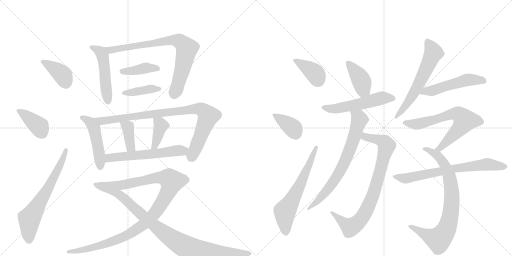
t = 0.00 s
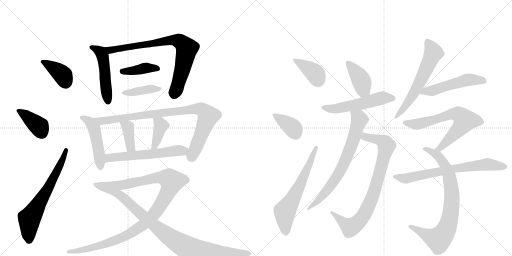
t = 3.81 s
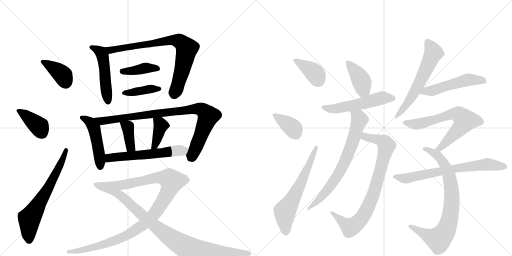
t = 7.61 s
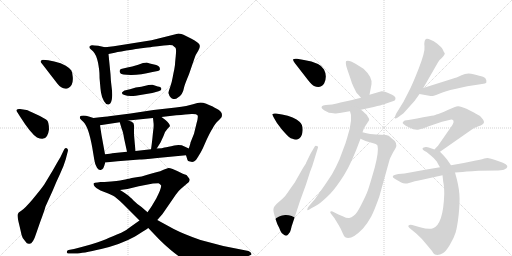
t = 11.42 s
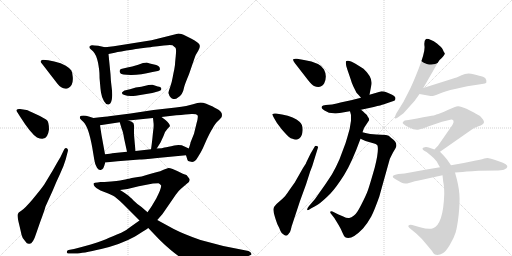
t = 15.23 s
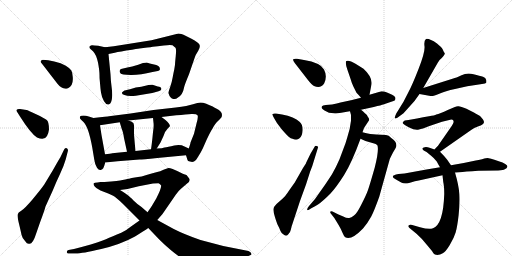
t = 19.04 s

The animated SVG that drew these frames (rendered in a browser with its animation timeline set to each time). Animation: 26 CSS @keyframes rules; one cycle of 19.04 s.

<svg version="1.1" viewBox="0 0 2048 1024" xmlns="http://www.w3.org/2000/svg">
  <g stroke="lightgray" stroke-dasharray="1,1" stroke-width="1" transform="scale(4, 4)">
    <line x1="0" y1="0" x2="256" y2="256"></line>
    <line x1="256" y1="0" x2="0" y2="256"></line>
    <line x1="128" y1="0" x2="128" y2="256"></line>
    <line x1="0" y1="128" x2="256" y2="128"></line>
    <line x1="256" y1="0" x2="512" y2="256"></line>
    <line x1="512" y1="0" x2="256" y2="256"></line>
    <line x1="384" y1="0" x2="384" y2="256"></line>
    <line x1="256" y1="128" x2="512" y2="128"></line>
  </g>
<g transform="scale(1, -1) translate(0, -850)">
   <style type="text/css">
    @keyframes keyframes0 {
      from {
       stroke: black;
       stroke-dashoffset: 380;
       stroke-width: 128;
       }
       55% {
       animation-timing-function: step-end;
       stroke: black;
       stroke-dashoffset: 0;
       stroke-width: 128;
       }
       to {
       stroke: black;
       stroke-width: 1024;
       }
       }
       #make-me-a-hanzi-animation-0 {
         animation: keyframes0 0.559245s both;
         animation-delay: 0.000000s;
         animation-timing-function: linear;
       }
    @keyframes keyframes1 {
      from {
       stroke: black;
       stroke-dashoffset: 391;
       stroke-width: 128;
       }
       56% {
       animation-timing-function: step-end;
       stroke: black;
       stroke-dashoffset: 0;
       stroke-width: 128;
       }
       to {
       stroke: black;
       stroke-width: 1024;
       }
       }
       #make-me-a-hanzi-animation-1 {
         animation: keyframes1 0.568197s both;
         animation-delay: 0.559245s;
         animation-timing-function: linear;
       }
    @keyframes keyframes2 {
      from {
       stroke: black;
       stroke-dashoffset: 652;
       stroke-width: 128;
       }
       68% {
       animation-timing-function: step-end;
       stroke: black;
       stroke-dashoffset: 0;
       stroke-width: 128;
       }
       to {
       stroke: black;
       stroke-width: 1024;
       }
       }
       #make-me-a-hanzi-animation-2 {
         animation: keyframes2 0.780599s both;
         animation-delay: 1.127441s;
         animation-timing-function: linear;
       }
    @keyframes keyframes3 {
      from {
       stroke: black;
       stroke-dashoffset: 500;
       stroke-width: 128;
       }
       62% {
       animation-timing-function: step-end;
       stroke: black;
       stroke-dashoffset: 0;
       stroke-width: 128;
       }
       to {
       stroke: black;
       stroke-width: 1024;
       }
       }
       #make-me-a-hanzi-animation-3 {
         animation: keyframes3 0.656901s both;
         animation-delay: 1.908040s;
         animation-timing-function: linear;
       }
    @keyframes keyframes4 {
      from {
       stroke: black;
       stroke-dashoffset: 781;
       stroke-width: 128;
       }
       72% {
       animation-timing-function: step-end;
       stroke: black;
       stroke-dashoffset: 0;
       stroke-width: 128;
       }
       to {
       stroke: black;
       stroke-width: 1024;
       }
       }
       #make-me-a-hanzi-animation-4 {
         animation: keyframes4 0.885579s both;
         animation-delay: 2.564941s;
         animation-timing-function: linear;
       }
    @keyframes keyframes5 {
      from {
       stroke: black;
       stroke-dashoffset: 400;
       stroke-width: 128;
       }
       57% {
       animation-timing-function: step-end;
       stroke: black;
       stroke-dashoffset: 0;
       stroke-width: 128;
       }
       to {
       stroke: black;
       stroke-width: 1024;
       }
       }
       #make-me-a-hanzi-animation-5 {
         animation: keyframes5 0.575521s both;
         animation-delay: 3.450521s;
         animation-timing-function: linear;
       }
    @keyframes keyframes6 {
      from {
       stroke: black;
       stroke-dashoffset: 399;
       stroke-width: 128;
       }
       56% {
       animation-timing-function: step-end;
       stroke: black;
       stroke-dashoffset: 0;
       stroke-width: 128;
       }
       to {
       stroke: black;
       stroke-width: 1024;
       }
       }
       #make-me-a-hanzi-animation-6 {
         animation: keyframes6 0.574707s both;
         animation-delay: 4.026042s;
         animation-timing-function: linear;
       }
    @keyframes keyframes7 {
      from {
       stroke: black;
       stroke-dashoffset: 477;
       stroke-width: 128;
       }
       61% {
       animation-timing-function: step-end;
       stroke: black;
       stroke-dashoffset: 0;
       stroke-width: 128;
       }
       to {
       stroke: black;
       stroke-width: 1024;
       }
       }
       #make-me-a-hanzi-animation-7 {
         animation: keyframes7 0.638184s both;
         animation-delay: 4.600749s;
         animation-timing-function: linear;
       }
    @keyframes keyframes8 {
      from {
       stroke: black;
       stroke-dashoffset: 891;
       stroke-width: 128;
       }
       74% {
       animation-timing-function: step-end;
       stroke: black;
       stroke-dashoffset: 0;
       stroke-width: 128;
       }
       to {
       stroke: black;
       stroke-width: 1024;
       }
       }
       #make-me-a-hanzi-animation-8 {
         animation: keyframes8 0.975098s both;
         animation-delay: 5.238932s;
         animation-timing-function: linear;
       }
    @keyframes keyframes9 {
      from {
       stroke: black;
       stroke-dashoffset: 380;
       stroke-width: 128;
       }
       55% {
       animation-timing-function: step-end;
       stroke: black;
       stroke-dashoffset: 0;
       stroke-width: 128;
       }
       to {
       stroke: black;
       stroke-width: 1024;
       }
       }
       #make-me-a-hanzi-animation-9 {
         animation: keyframes9 0.559245s both;
         animation-delay: 6.214030s;
         animation-timing-function: linear;
       }
    @keyframes keyframes10 {
      from {
       stroke: black;
       stroke-dashoffset: 392;
       stroke-width: 128;
       }
       56% {
       animation-timing-function: step-end;
       stroke: black;
       stroke-dashoffset: 0;
       stroke-width: 128;
       }
       to {
       stroke: black;
       stroke-width: 1024;
       }
       }
       #make-me-a-hanzi-animation-10 {
         animation: keyframes10 0.569010s both;
         animation-delay: 6.773275s;
         animation-timing-function: linear;
       }
    @keyframes keyframes11 {
      from {
       stroke: black;
       stroke-dashoffset: 585;
       stroke-width: 128;
       }
       66% {
       animation-timing-function: step-end;
       stroke: black;
       stroke-dashoffset: 0;
       stroke-width: 128;
       }
       to {
       stroke: black;
       stroke-width: 1024;
       }
       }
       #make-me-a-hanzi-animation-11 {
         animation: keyframes11 0.726074s both;
         animation-delay: 7.342285s;
         animation-timing-function: linear;
       }
    @keyframes keyframes12 {
      from {
       stroke: black;
       stroke-dashoffset: 1045;
       stroke-width: 128;
       }
       77% {
       animation-timing-function: step-end;
       stroke: black;
       stroke-dashoffset: 0;
       stroke-width: 128;
       }
       to {
       stroke: black;
       stroke-width: 1024;
       }
       }
       #make-me-a-hanzi-animation-12 {
         animation: keyframes12 1.100423s both;
         animation-delay: 8.068359s;
         animation-timing-function: linear;
       }
    @keyframes keyframes13 {
      from {
       stroke: black;
       stroke-dashoffset: 957;
       stroke-width: 128;
       }
       76% {
       animation-timing-function: step-end;
       stroke: black;
       stroke-dashoffset: 0;
       stroke-width: 128;
       }
       to {
       stroke: black;
       stroke-width: 1024;
       }
       }
       #make-me-a-hanzi-animation-13 {
         animation: keyframes13 1.028809s both;
         animation-delay: 9.168783s;
         animation-timing-function: linear;
       }
    @keyframes keyframes14 {
      from {
       stroke: black;
       stroke-dashoffset: 382;
       stroke-width: 128;
       }
       55% {
       animation-timing-function: step-end;
       stroke: black;
       stroke-dashoffset: 0;
       stroke-width: 128;
       }
       to {
       stroke: black;
       stroke-width: 1024;
       }
       }
       #make-me-a-hanzi-animation-14 {
         animation: keyframes14 0.560872s both;
         animation-delay: 10.197591s;
         animation-timing-function: linear;
       }
    @keyframes keyframes15 {
      from {
       stroke: black;
       stroke-dashoffset: 372;
       stroke-width: 128;
       }
       55% {
       animation-timing-function: step-end;
       stroke: black;
       stroke-dashoffset: 0;
       stroke-width: 128;
       }
       to {
       stroke: black;
       stroke-width: 1024;
       }
       }
       #make-me-a-hanzi-animation-15 {
         animation: keyframes15 0.552734s both;
         animation-delay: 10.758464s;
         animation-timing-function: linear;
       }
    @keyframes keyframes16 {
      from {
       stroke: black;
       stroke-dashoffset: 628;
       stroke-width: 128;
       }
       67% {
       animation-timing-function: step-end;
       stroke: black;
       stroke-dashoffset: 0;
       stroke-width: 128;
       }
       to {
       stroke: black;
       stroke-width: 1024;
       }
       }
       #make-me-a-hanzi-animation-16 {
         animation: keyframes16 0.761068s both;
         animation-delay: 11.311198s;
         animation-timing-function: linear;
       }
    @keyframes keyframes17 {
      from {
       stroke: black;
       stroke-dashoffset: 406;
       stroke-width: 128;
       }
       57% {
       animation-timing-function: step-end;
       stroke: black;
       stroke-dashoffset: 0;
       stroke-width: 128;
       }
       to {
       stroke: black;
       stroke-width: 1024;
       }
       }
       #make-me-a-hanzi-animation-17 {
         animation: keyframes17 0.580404s both;
         animation-delay: 12.072266s;
         animation-timing-function: linear;
       }
    @keyframes keyframes18 {
      from {
       stroke: black;
       stroke-dashoffset: 543;
       stroke-width: 128;
       }
       64% {
       animation-timing-function: step-end;
       stroke: black;
       stroke-dashoffset: 0;
       stroke-width: 128;
       }
       to {
       stroke: black;
       stroke-width: 1024;
       }
       }
       #make-me-a-hanzi-animation-18 {
         animation: keyframes18 0.691895s both;
         animation-delay: 12.652669s;
         animation-timing-function: linear;
       }
    @keyframes keyframes19 {
      from {
       stroke: black;
       stroke-dashoffset: 824;
       stroke-width: 128;
       }
       73% {
       animation-timing-function: step-end;
       stroke: black;
       stroke-dashoffset: 0;
       stroke-width: 128;
       }
       to {
       stroke: black;
       stroke-width: 1024;
       }
       }
       #make-me-a-hanzi-animation-19 {
         animation: keyframes19 0.920573s both;
         animation-delay: 13.344564s;
         animation-timing-function: linear;
       }
    @keyframes keyframes20 {
      from {
       stroke: black;
       stroke-dashoffset: 718;
       stroke-width: 128;
       }
       70% {
       animation-timing-function: step-end;
       stroke: black;
       stroke-dashoffset: 0;
       stroke-width: 128;
       }
       to {
       stroke: black;
       stroke-width: 1024;
       }
       }
       #make-me-a-hanzi-animation-20 {
         animation: keyframes20 0.834310s both;
         animation-delay: 14.265137s;
         animation-timing-function: linear;
       }
    @keyframes keyframes21 {
      from {
       stroke: black;
       stroke-dashoffset: 607;
       stroke-width: 128;
       }
       66% {
       animation-timing-function: step-end;
       stroke: black;
       stroke-dashoffset: 0;
       stroke-width: 128;
       }
       to {
       stroke: black;
       stroke-width: 1024;
       }
       }
       #make-me-a-hanzi-animation-21 {
         animation: keyframes21 0.743978s both;
         animation-delay: 15.099447s;
         animation-timing-function: linear;
       }
    @keyframes keyframes22 {
      from {
       stroke: black;
       stroke-dashoffset: 516;
       stroke-width: 128;
       }
       63% {
       animation-timing-function: step-end;
       stroke: black;
       stroke-dashoffset: 0;
       stroke-width: 128;
       }
       to {
       stroke: black;
       stroke-width: 1024;
       }
       }
       #make-me-a-hanzi-animation-22 {
         animation: keyframes22 0.669922s both;
         animation-delay: 15.843424s;
         animation-timing-function: linear;
       }
    @keyframes keyframes23 {
      from {
       stroke: black;
       stroke-dashoffset: 680;
       stroke-width: 128;
       }
       69% {
       animation-timing-function: step-end;
       stroke: black;
       stroke-dashoffset: 0;
       stroke-width: 128;
       }
       to {
       stroke: black;
       stroke-width: 1024;
       }
       }
       #make-me-a-hanzi-animation-23 {
         animation: keyframes23 0.803385s both;
         animation-delay: 16.513346s;
         animation-timing-function: linear;
       }
    @keyframes keyframes24 {
      from {
       stroke: black;
       stroke-dashoffset: 802;
       stroke-width: 128;
       }
       72% {
       animation-timing-function: step-end;
       stroke: black;
       stroke-dashoffset: 0;
       stroke-width: 128;
       }
       to {
       stroke: black;
       stroke-width: 1024;
       }
       }
       #make-me-a-hanzi-animation-24 {
         animation: keyframes24 0.902669s both;
         animation-delay: 17.316732s;
         animation-timing-function: linear;
       }
    @keyframes keyframes25 {
      from {
       stroke: black;
       stroke-dashoffset: 696;
       stroke-width: 128;
       }
       69% {
       animation-timing-function: step-end;
       stroke: black;
       stroke-dashoffset: 0;
       stroke-width: 128;
       }
       to {
       stroke: black;
       stroke-width: 1024;
       }
       }
       #make-me-a-hanzi-animation-25 {
         animation: keyframes25 0.816406s both;
         animation-delay: 18.219401s;
         animation-timing-function: linear;
       }
</style>
<path d="M 229 516 Q 250 489 272 497.5 Q 294 506 291 542 Q 290 559 285.5 568 Q 281 577 263 587.5 Q 245 598 217 604 L 193 609 Q 173 611 169 610.5 Q 165 610 164 606 Q 160 604 168 595 L 229 516 Z" fill="lightgray"></path> 
<path d="M 80 384 Q 123 316 148 300 Q 178 287 188 306 Q 194 317 196 332 Q 196 363 187 370.5 Q 178 378 144.5 393.5 Q 111 409 106 410 L 80 414 Q 70 415 67 411 Q 64 407 68 403 L 80 384 Z" fill="lightgray"></path> 
<path d="M 241 220 Q 239 218 212 170 L 177 112 Q 165 94 131.5 54.5 Q 98 15 85 7.5 Q 72 0 71 -7 Q 68 -12 75.5 -43 Q 83 -74 86 -88.5 Q 89 -103 101 -115 Q 108 -127 118 -125 Q 132 -125 144 -86 L 160 -40 Q 179 11 182 24 L 211 88 Q 226 125 240.5 155 Q 255 185 263 213 L 271 244 Q 274 254 267 257 Q 260 260 256 251 L 241 220 Z" fill="lightgray"></path> 
<path d="M 420 661 L 393 667 Q 368 670 367 669 Q 349 665 364 652 L 372 645 Q 385 632 392 600 Q 398 567 398 550 Q 398 533 399 529 L 402 495 L 404 480 Q 407 460 416 445 Q 425 430 434 432 Q 443 433 447 451 Q 451 469 447 497 Q 443 524 442 553 L 434 634 C 432 658 432 658 420 661 Z" fill="lightgray"></path> 
<path d="M 455 665 L 420 661 C 390 658 405 628 434 634 L 459 639 Q 478 644 528 651 L 543 654 Q 553 656 558 656 L 589 660 Q 603 661 611 663 Q 629 664 655 668 Q 681 672 690 669 Q 698 663 702 659 Q 706 654 703 626 Q 700 597 700 591 Q 699 585 697 572 Q 694 559 691 542 Q 688 524 681 503 Q 673 481 674 477 Q 680 456 694 454 Q 703 452 712 460 Q 731 471 736 499 Q 738 510 756 553 L 778 617 Q 782 631 793 647 Q 803 663 797 673 Q 790 682 766 695 L 734 711 Q 727 714 714 716 L 606 689 L 455 665 Z" fill="lightgray"></path> 
<path d="M 631 566 Q 638 567 640 573 L 638 581 Q 635 586 625 590 L 599 596 L 587 600 Q 582 600 572 598 L 550 590 Q 541 587 484 574 Q 481 573 479 568 Q 477 563 481.5 557 Q 486 551 523.5 550.5 Q 561 550 610 562 L 631 566 Z" fill="lightgray"></path> 
<path d="M 609 478 Q 642 486 644 490 Q 650 502 631 504 L 610 511 Q 608 512 594 510 L 565 503 L 543 500 L 520 493 Q 499 489 495 486 Q 491 483 488 480 Q 486 474 498 470 Q 511 464 543 467 L 609 478 Z" fill="lightgray"></path> 
<path d="M 374 378 L 355 384 Q 344 388 334 388 Q 323 388 320 384 Q 319 380 320 376 Q 324 372 334 362 Q 354 343 369 260 L 377 212 Q 380 190 388 179 Q 395 168 403 170 Q 410 172 413 177 Q 416 182 421 200 L 420 233 L 406 310 L 400 349 C 397 371 397 371 374 378 Z" fill="lightgray"></path> 
<path d="M 744 229 L 750 210 Q 750 206 760 204 Q 769 201 776 204 Q 786 210 793 224 Q 804 241 811 256 L 826 290 Q 841 322 849 334 Q 862 359 872 366 Q 886 380 886 381 Q 893 399 874 411 Q 854 422 846 426 Q 837 429 825 435 Q 812 440 802 440 Q 792 440 772 433 Q 752 426 703 420 L 614 410 L 522 396 L 436 385 Q 433 384 374 378 C 344 375 370 344 400 349 L 479 361 L 514 368 L 612 378 L 646 382 L 705 389 Q 746 392 766 394 Q 786 395 790 389 Q 794 383 786 356 L 776 315 L 762 280 Q 762 277 755 256 C 746 227 743 233 744 229 Z" fill="lightgray"></path> 
<path d="M 479 361 L 487 334 Q 492 325 496 298 L 508 243 C 514 214 545 216 542 246 L 539 277 L 536 312 L 536 340 Q 537 348 534 357 Q 530 363 514 368 C 486 378 473 382 479 361 Z" fill="lightgray"></path> 
<path d="M 612 378 L 614 359 Q 616 347 612 321 Q 607 269 604 253 C 599 223 611 231 627 256 L 642 280 L 654 306 Q 661 327 671 336 Q 680 345 680 346 Q 680 358 646 382 C 622 399 609 408 612 378 Z" fill="lightgray"></path> 
<path d="M 421 200 L 470 205 L 558 212 Q 568 212 629 218 L 744 229 C 774 232 782 243 755 256 L 738 264 Q 722 273 697 268 Q 671 262 658 260 Q 652 257 627 256 L 604 253 L 542 246 L 508 243 L 449 237 Q 443 235 420 233 C 390 230 391 197 421 200 Z" fill="lightgray"></path> 
<path d="M 558 -32 L 524 -56 Q 504 -73 485 -81 Q 466 -89 454 -94 Q 442 -99 408 -113 Q 374 -126 296 -146 L 274 -150 Q 267 -151 267 -159 Q 269 -166 277 -164 L 304 -164 Q 327 -164 405 -146 Q 482 -128 540 -96 Q 580 -71 593 -62 L 629 -30 L 650 -6 L 703 71 Q 715 88 724 95 L 746 114 Q 765 127 756 137 L 746 150 Q 735 152 709 166 Q 682 179 674 178 Q 666 176 654 171 Q 642 165 625 161 Q 608 156 586 150 Q 564 143 552 142 Q 539 140 527 138 Q 514 135 509 134 Q 503 133 490 130 Q 477 127 418 122 C 388 119 450 86 480 90 L 510 94 L 555 105 L 612 116 L 634 117 Q 639 116 644 109 Q 648 101 625 56 L 606 24 Q 605 23 604 21 L 590 1 L 558 -32 Z" fill="lightgray"></path> 
<path d="M 390 120 Q 378 120 375 117 Q 372 114 378 105 Q 384 96 402 88 L 433 76 Q 441 73 452.5 67 Q 464 61 490 36 L 558 -32 L 593 -62 L 638 -109 Q 659 -130 683 -150 Q 748 -204 782 -210 Q 797 -211 870 -201 L 944 -188 L 979 -179 Q 1008 -170 1006 -166 Q 1004 -157 994 -154 L 893 -134 L 802 -110 Q 736 -87 695 -66 L 629 -30 L 590 1 L 566 22 Q 550 33 534 48.5 Q 518 64 511.5 69 Q 505 74 480 90 L 418 122 L 402 122 L 390 120 Z" fill="lightgray"></path> 
<path d="M 1231 531 Q 1248 509 1256 506 Q 1283 494 1297 517 Q 1310 546 1296 572.5 Q 1282 599 1216 610 L 1188 615 Q 1176 616 1173 613 Q 1170 610 1179 598 L 1231 531 Z" fill="lightgray"></path> 
<path d="M 1104 396 Q 1093 397 1090.5 394.5 Q 1088 392 1090 390 L 1096 378 Q 1106 357 1127.5 332.5 Q 1149 308 1156 302 Q 1163 296 1170 295 Q 1188 287 1198 297 Q 1209 305 1210.5 328 Q 1212 351 1198 363 Q 1178 383 1128 392 L 1104 396 Z" fill="lightgray"></path> 
<path d="M 1242 235 L 1224 198 Q 1224 196 1221 192 L 1212 178 L 1179 120 L 1157 89 Q 1140 63 1131 56 L 1106 34 Q 1095 23 1094 15 Q 1092 7 1100 -19 Q 1108 -45 1112.5 -52.5 Q 1117 -60 1121.5 -73 Q 1126 -86 1137 -90 Q 1147 -97 1154 -86 Q 1160 -82 1163.5 -67.5 Q 1167 -53 1169 -48 L 1200 46 L 1224 112 L 1240 162 Q 1250 186 1259 218 L 1272 260 Q 1274 265 1267 266.5 Q 1260 268 1259 264 L 1242 235 Z" fill="lightgray"></path> 
<path d="M 1478 471 L 1486 513 Q 1490 542 1454 575 L 1422 595 Q 1393 613 1384 605 Q 1381 595 1390 570 L 1402 535 Q 1407 517 1414 503 L 1426 479 Q 1434 471 1444 459 C 1463 436 1472 442 1478 471 Z" fill="lightgray"></path> 
<path d="M 1347 436 L 1328 432 L 1303 430 Q 1290 428 1288 425 L 1286 421 L 1288 416 Q 1292 412 1298 408 L 1316 399 Q 1337 396 1344 396 Q 1391 403 1400 405 L 1444 411 L 1495 422 Q 1527 430 1533 432 L 1562 442 Q 1577 446 1580 449 Q 1582 455 1582 458 Q 1582 461 1576.5 466 Q 1571 471 1555 477.5 Q 1539 484 1537.5 484.5 Q 1536 485 1526 485 L 1478 471 L 1444 459 L 1404 449 L 1362 440 L 1347 436 Z" fill="lightgray"></path> 
<path d="M 1442 295 L 1462 286 L 1500 275 Q 1504 274 1510 268 Q 1516 246 1499 180 Q 1479 110 1472 90 Q 1465 70 1446 33 Q 1427 -5 1416 -12 Q 1405 -20 1397 -22 Q 1388 -24 1373 -16 L 1354 -8 L 1330 4 Q 1325 7 1322 4 Q 1319 1 1324 -5 L 1338 -23 L 1355 -51 Q 1364 -66 1370 -81 Q 1376 -96 1381 -99 Q 1405 -113 1452 -64 Q 1472 -40 1485 -16 Q 1497 7 1517 63 L 1558 210 Q 1559 215 1572 240 L 1582 257 Q 1594 278 1565 298 Q 1555 310 1544 310 L 1505 312 Q 1484 312 1450 321 C 1421 328 1415 307 1442 295 Z" fill="lightgray"></path> 
<path d="M 1400 405 L 1404 390 L 1404 367 Q 1400 331 1389 300 L 1382 277 L 1358 213 Q 1346 185 1328 153 Q 1298 107 1291 98 L 1260 54 L 1236 26 Q 1227 16 1229 10 Q 1231 8 1239 13 Q 1246 17 1272 32 Q 1290 44 1321 75 Q 1347 103 1377 151 Q 1407 199 1442 295 L 1450 321 L 1456 338 L 1477 370 L 1475 378 Q 1472 381 1468 389 Q 1463 395 1444 411 C 1421 431 1392 434 1400 405 Z" fill="lightgray"></path> 
<path d="M 1693 498 L 1751 599 Q 1757 611 1767 618 Q 1782 634 1778.5 638.5 Q 1775 643 1771.5 651.5 Q 1768 660 1748 676 Q 1715 698 1704 694 Q 1695 687 1698 665 Q 1701 643 1674.5 575 Q 1648 507 1633 480 L 1614 443 L 1585 396 Q 1578 381 1579.5 377.5 Q 1581 374 1591 380 L 1614 397 L 1658 446 L 1678 474 L 1693 498 Z" fill="lightgray"></path> 
<path d="M 1678 474 L 1722 466 Q 1732 464 1757 475 Q 1781 486 1820 494 L 1869 505 Q 1879 507 1902 510 L 1928 514 Q 1943 516 1945 519 Q 1946 522 1945 530 Q 1943 539 1932 543 Q 1920 546 1894 553 Q 1868 560 1846 549 Q 1823 538 1813 536 L 1693 498 C 1664 489 1648 479 1678 474 Z" fill="lightgray"></path> 
<path d="M 1760 243 L 1886 331 Q 1894 338 1914 345 Q 1934 351 1936 361 Q 1936 370 1920 386 L 1902 396 Q 1891 403 1866 415 Q 1841 426 1832 425 Q 1822 424 1791 410 Q 1759 395 1745 392 Q 1739 388 1716 385 Q 1693 381 1668 376 L 1634 370 L 1619 368 Q 1613 365 1611 360 Q 1607 355 1635 341 Q 1662 327 1676 332 Q 1690 336 1692 336 L 1715 345 L 1768 363 L 1797 370 Q 1804 373 1810 371 Q 1822 366 1802 339 L 1752 267 Q 1742 257 1738 252 C 1718 230 1735 226 1760 243 Z" fill="lightgray"></path> 
<path d="M 1804 189 L 1788 212 Q 1779 224 1760 243 L 1738 252 L 1718 259 Q 1708 263 1699 261.5 Q 1690 260 1690 256 Q 1689 251 1698.5 246 Q 1708 241 1710 239 Q 1712 237 1724.5 227.5 Q 1737 218 1747 204 Q 1753 192 1760 181 L 1770 149 L 1773 122 Q 1777 105 1777 74 Q 1773 -48 1732 -63 Q 1716 -69 1680 -59 L 1649 -50 Q 1639 -47 1634 -52 Q 1631 -56 1638 -62 L 1666 -85 Q 1690 -106 1708 -130 L 1728 -154 Q 1729 -156 1733.5 -163 Q 1738 -170 1749 -170 Q 1760 -170 1771 -163 Q 1782 -158 1799 -130 Q 1816 -102 1822.5 -80 Q 1829 -58 1834.5 -9.5 Q 1840 39 1837.5 74 Q 1835 109 1820 160 L 1804 189 Z" fill="lightgray"></path> 
<path d="M 1937 216 Q 1928 213 1903 208 L 1855 198 L 1804 189 L 1760 181 L 1706 172 L 1618 156 L 1594 154 Q 1554 147 1584 132 L 1605 120 Q 1618 113 1636 118.5 Q 1654 124 1693 132 L 1770 149 L 1820 160 L 1850 162 Q 1865 164 1889 165 Q 1899 167 1914 167 L 1993 168 Q 2014 169 2019 173 Q 2028 176 2029 182 Q 2034 193 1995 205.5 Q 1956 218 1950 218 L 1937 216 Z" fill="lightgray"></path> 
      <clipPath id="make-me-a-hanzi-clip-0">
      <path d="M 229 516 Q 250 489 272 497.5 Q 294 506 291 542 Q 290 559 285.5 568 Q 281 577 263 587.5 Q 245 598 217 604 L 193 609 Q 173 611 169 610.5 Q 165 610 164 606 Q 160 604 168 595 L 229 516 Z" fill="lightgray"></path>
      </clipPath>
      <path clip-path="url(#make-me-a-hanzi-clip-0)" d="M 172 603 L 249 552 L 262 523 " fill="none" id="make-me-a-hanzi-animation-0" stroke-dasharray="252 504" stroke-linecap="round"></path>

      <clipPath id="make-me-a-hanzi-clip-1">
      <path d="M 80 384 Q 123 316 148 300 Q 178 287 188 306 Q 194 317 196 332 Q 196 363 187 370.5 Q 178 378 144.5 393.5 Q 111 409 106 410 L 80 414 Q 70 415 67 411 Q 64 407 68 403 L 80 384 Z" fill="lightgray"></path>
      </clipPath>
      <path clip-path="url(#make-me-a-hanzi-clip-1)" d="M 75 408 L 156 344 L 170 315 " fill="none" id="make-me-a-hanzi-animation-1" stroke-dasharray="263 526" stroke-linecap="round"></path>

      <clipPath id="make-me-a-hanzi-clip-2">
      <path d="M 241 220 Q 239 218 212 170 L 177 112 Q 165 94 131.5 54.5 Q 98 15 85 7.5 Q 72 0 71 -7 Q 68 -12 75.5 -43 Q 83 -74 86 -88.5 Q 89 -103 101 -115 Q 108 -127 118 -125 Q 132 -125 144 -86 L 160 -40 Q 179 11 182 24 L 211 88 Q 226 125 240.5 155 Q 255 185 263 213 L 271 244 Q 274 254 267 257 Q 260 260 256 251 L 241 220 Z" fill="lightgray"></path>
      </clipPath>
      <path clip-path="url(#make-me-a-hanzi-clip-2)" d="M 116 -109 L 117 -25 L 196 103 L 244 196 L 264 249 " fill="none" id="make-me-a-hanzi-animation-2" stroke-dasharray="524 1048" stroke-linecap="round"></path>

      <clipPath id="make-me-a-hanzi-clip-3">
      <path d="M 420 661 L 393 667 Q 368 670 367 669 Q 349 665 364 652 L 372 645 Q 385 632 392 600 Q 398 567 398 550 Q 398 533 399 529 L 402 495 L 404 480 Q 407 460 416 445 Q 425 430 434 432 Q 443 433 447 451 Q 451 469 447 497 Q 443 524 442 553 L 434 634 C 432 658 432 658 420 661 Z" fill="lightgray"></path>
      </clipPath>
      <path clip-path="url(#make-me-a-hanzi-clip-3)" d="M 366 660 L 396 647 L 411 625 L 432 442 " fill="none" id="make-me-a-hanzi-animation-3" stroke-dasharray="372 744" stroke-linecap="round"></path>

      <clipPath id="make-me-a-hanzi-clip-4">
      <path d="M 455 665 L 420 661 C 390 658 405 628 434 634 L 459 639 Q 478 644 528 651 L 543 654 Q 553 656 558 656 L 589 660 Q 603 661 611 663 Q 629 664 655 668 Q 681 672 690 669 Q 698 663 702 659 Q 706 654 703 626 Q 700 597 700 591 Q 699 585 697 572 Q 694 559 691 542 Q 688 524 681 503 Q 673 481 674 477 Q 680 456 694 454 Q 703 452 712 460 Q 731 471 736 499 Q 738 510 756 553 L 778 617 Q 782 631 793 647 Q 803 663 797 673 Q 790 682 766 695 L 734 711 Q 727 714 714 716 L 606 689 L 455 665 Z" fill="lightgray"></path>
      </clipPath>
      <path clip-path="url(#make-me-a-hanzi-clip-4)" d="M 427 656 L 451 651 L 680 689 L 696 690 L 725 680 L 747 656 L 725 554 L 697 474 " fill="none" id="make-me-a-hanzi-animation-4" stroke-dasharray="653 1306" stroke-linecap="round"></path>

      <clipPath id="make-me-a-hanzi-clip-5">
      <path d="M 631 566 Q 638 567 640 573 L 638 581 Q 635 586 625 590 L 599 596 L 587 600 Q 582 600 572 598 L 550 590 Q 541 587 484 574 Q 481 573 479 568 Q 477 563 481.5 557 Q 486 551 523.5 550.5 Q 561 550 610 562 L 631 566 Z" fill="lightgray"></path>
      </clipPath>
      <path clip-path="url(#make-me-a-hanzi-clip-5)" d="M 489 565 L 513 564 L 587 579 L 631 575 " fill="none" id="make-me-a-hanzi-animation-5" stroke-dasharray="272 544" stroke-linecap="round"></path>

      <clipPath id="make-me-a-hanzi-clip-6">
      <path d="M 609 478 Q 642 486 644 490 Q 650 502 631 504 L 610 511 Q 608 512 594 510 L 565 503 L 543 500 L 520 493 Q 499 489 495 486 Q 491 483 488 480 Q 486 474 498 470 Q 511 464 543 467 L 609 478 Z" fill="lightgray"></path>
      </clipPath>
      <path clip-path="url(#make-me-a-hanzi-clip-6)" d="M 496 478 L 638 495 " fill="none" id="make-me-a-hanzi-animation-6" stroke-dasharray="271 542" stroke-linecap="round"></path>

      <clipPath id="make-me-a-hanzi-clip-7">
      <path d="M 374 378 L 355 384 Q 344 388 334 388 Q 323 388 320 384 Q 319 380 320 376 Q 324 372 334 362 Q 354 343 369 260 L 377 212 Q 380 190 388 179 Q 395 168 403 170 Q 410 172 413 177 Q 416 182 421 200 L 420 233 L 406 310 L 400 349 C 397 371 397 371 374 378 Z" fill="lightgray"></path>
      </clipPath>
      <path clip-path="url(#make-me-a-hanzi-clip-7)" d="M 329 380 L 363 359 L 376 335 L 394 252 L 401 184 " fill="none" id="make-me-a-hanzi-animation-7" stroke-dasharray="349 698" stroke-linecap="round"></path>

      <clipPath id="make-me-a-hanzi-clip-8">
      <path d="M 744 229 L 750 210 Q 750 206 760 204 Q 769 201 776 204 Q 786 210 793 224 Q 804 241 811 256 L 826 290 Q 841 322 849 334 Q 862 359 872 366 Q 886 380 886 381 Q 893 399 874 411 Q 854 422 846 426 Q 837 429 825 435 Q 812 440 802 440 Q 792 440 772 433 Q 752 426 703 420 L 614 410 L 522 396 L 436 385 Q 433 384 374 378 C 344 375 370 344 400 349 L 479 361 L 514 368 L 612 378 L 646 382 L 705 389 Q 746 392 766 394 Q 786 395 790 389 Q 794 383 786 356 L 776 315 L 762 280 Q 762 277 755 256 C 746 227 743 233 744 229 Z" fill="lightgray"></path>
      </clipPath>
      <path clip-path="url(#make-me-a-hanzi-clip-8)" d="M 394 370 L 407 365 L 787 416 L 804 413 L 833 386 L 763 219 " fill="none" id="make-me-a-hanzi-animation-8" stroke-dasharray="763 1526" stroke-linecap="round"></path>

      <clipPath id="make-me-a-hanzi-clip-9">
      <path d="M 479 361 L 487 334 Q 492 325 496 298 L 508 243 C 514 214 545 216 542 246 L 539 277 L 536 312 L 536 340 Q 537 348 534 357 Q 530 363 514 368 C 486 378 473 382 479 361 Z" fill="lightgray"></path>
      </clipPath>
      <path clip-path="url(#make-me-a-hanzi-clip-9)" d="M 486 356 L 511 339 L 524 260 L 536 253 " fill="none" id="make-me-a-hanzi-animation-9" stroke-dasharray="252 504" stroke-linecap="round"></path>

      <clipPath id="make-me-a-hanzi-clip-10">
      <path d="M 612 378 L 614 359 Q 616 347 612 321 Q 607 269 604 253 C 599 223 611 231 627 256 L 642 280 L 654 306 Q 661 327 671 336 Q 680 345 680 346 Q 680 358 646 382 C 622 399 609 408 612 378 Z" fill="lightgray"></path>
      </clipPath>
      <path clip-path="url(#make-me-a-hanzi-clip-10)" d="M 618 374 L 643 348 L 620 267 L 609 256 " fill="none" id="make-me-a-hanzi-animation-10" stroke-dasharray="264 528" stroke-linecap="round"></path>

      <clipPath id="make-me-a-hanzi-clip-11">
      <path d="M 421 200 L 470 205 L 558 212 Q 568 212 629 218 L 744 229 C 774 232 782 243 755 256 L 738 264 Q 722 273 697 268 Q 671 262 658 260 Q 652 257 627 256 L 604 253 L 542 246 L 508 243 L 449 237 Q 443 235 420 233 C 390 230 391 197 421 200 Z" fill="lightgray"></path>
      </clipPath>
      <path clip-path="url(#make-me-a-hanzi-clip-11)" d="M 427 206 L 435 217 L 458 222 L 748 251 " fill="none" id="make-me-a-hanzi-animation-11" stroke-dasharray="457 914" stroke-linecap="round"></path>

      <clipPath id="make-me-a-hanzi-clip-12">
      <path d="M 558 -32 L 524 -56 Q 504 -73 485 -81 Q 466 -89 454 -94 Q 442 -99 408 -113 Q 374 -126 296 -146 L 274 -150 Q 267 -151 267 -159 Q 269 -166 277 -164 L 304 -164 Q 327 -164 405 -146 Q 482 -128 540 -96 Q 580 -71 593 -62 L 629 -30 L 650 -6 L 703 71 Q 715 88 724 95 L 746 114 Q 765 127 756 137 L 746 150 Q 735 152 709 166 Q 682 179 674 178 Q 666 176 654 171 Q 642 165 625 161 Q 608 156 586 150 Q 564 143 552 142 Q 539 140 527 138 Q 514 135 509 134 Q 503 133 490 130 Q 477 127 418 122 C 388 119 450 86 480 90 L 510 94 L 555 105 L 612 116 L 634 117 Q 639 116 644 109 Q 648 101 625 56 L 606 24 Q 605 23 604 21 L 590 1 L 558 -32 Z" fill="lightgray"></path>
      </clipPath>
      <path clip-path="url(#make-me-a-hanzi-clip-12)" d="M 438 116 L 485 109 L 640 141 L 676 135 L 687 123 L 665 69 L 622 1 L 576 -46 L 539 -73 L 464 -110 L 391 -136 L 274 -157 " fill="none" id="make-me-a-hanzi-animation-12" stroke-dasharray="917 1834" stroke-linecap="round"></path>

      <clipPath id="make-me-a-hanzi-clip-13">
      <path d="M 390 120 Q 378 120 375 117 Q 372 114 378 105 Q 384 96 402 88 L 433 76 Q 441 73 452.5 67 Q 464 61 490 36 L 558 -32 L 593 -62 L 638 -109 Q 659 -130 683 -150 Q 748 -204 782 -210 Q 797 -211 870 -201 L 944 -188 L 979 -179 Q 1008 -170 1006 -166 Q 1004 -157 994 -154 L 893 -134 L 802 -110 Q 736 -87 695 -66 L 629 -30 L 590 1 L 566 22 Q 550 33 534 48.5 Q 518 64 511.5 69 Q 505 74 480 90 L 418 122 L 402 122 L 390 120 Z" fill="lightgray"></path>
      </clipPath>
      <path clip-path="url(#make-me-a-hanzi-clip-13)" d="M 384 113 L 478 71 L 590 -30 L 667 -90 L 771 -152 L 854 -165 L 999 -165 " fill="none" id="make-me-a-hanzi-animation-13" stroke-dasharray="829 1658" stroke-linecap="round"></path>

      <clipPath id="make-me-a-hanzi-clip-14">
      <path d="M 1231 531 Q 1248 509 1256 506 Q 1283 494 1297 517 Q 1310 546 1296 572.5 Q 1282 599 1216 610 L 1188 615 Q 1176 616 1173 613 Q 1170 610 1179 598 L 1231 531 Z" fill="lightgray"></path>
      </clipPath>
      <path clip-path="url(#make-me-a-hanzi-clip-14)" d="M 1181 610 L 1257 559 L 1273 529 " fill="none" id="make-me-a-hanzi-animation-14" stroke-dasharray="254 508" stroke-linecap="round"></path>

      <clipPath id="make-me-a-hanzi-clip-15">
      <path d="M 1104 396 Q 1093 397 1090.5 394.5 Q 1088 392 1090 390 L 1096 378 Q 1106 357 1127.5 332.5 Q 1149 308 1156 302 Q 1163 296 1170 295 Q 1188 287 1198 297 Q 1209 305 1210.5 328 Q 1212 351 1198 363 Q 1178 383 1128 392 L 1104 396 Z" fill="lightgray"></path>
      </clipPath>
      <path clip-path="url(#make-me-a-hanzi-clip-15)" d="M 1098 391 L 1171 338 L 1183 315 " fill="none" id="make-me-a-hanzi-animation-15" stroke-dasharray="244 488" stroke-linecap="round"></path>

      <clipPath id="make-me-a-hanzi-clip-16">
      <path d="M 1242 235 L 1224 198 Q 1224 196 1221 192 L 1212 178 L 1179 120 L 1157 89 Q 1140 63 1131 56 L 1106 34 Q 1095 23 1094 15 Q 1092 7 1100 -19 Q 1108 -45 1112.5 -52.5 Q 1117 -60 1121.5 -73 Q 1126 -86 1137 -90 Q 1147 -97 1154 -86 Q 1160 -82 1163.5 -67.5 Q 1167 -53 1169 -48 L 1200 46 L 1224 112 L 1240 162 Q 1250 186 1259 218 L 1272 260 Q 1274 265 1267 266.5 Q 1260 268 1259 264 L 1242 235 Z" fill="lightgray"></path>
      </clipPath>
      <path clip-path="url(#make-me-a-hanzi-clip-16)" d="M 1144 -82 L 1140 5 L 1195 100 L 1265 260 " fill="none" id="make-me-a-hanzi-animation-16" stroke-dasharray="500 1000" stroke-linecap="round"></path>

      <clipPath id="make-me-a-hanzi-clip-17">
      <path d="M 1478 471 L 1486 513 Q 1490 542 1454 575 L 1422 595 Q 1393 613 1384 605 Q 1381 595 1390 570 L 1402 535 Q 1407 517 1414 503 L 1426 479 Q 1434 471 1444 459 C 1463 436 1472 442 1478 471 Z" fill="lightgray"></path>
      </clipPath>
      <path clip-path="url(#make-me-a-hanzi-clip-17)" d="M 1390 600 L 1447 524 L 1453 489 L 1446 471 " fill="none" id="make-me-a-hanzi-animation-17" stroke-dasharray="278 556" stroke-linecap="round"></path>

      <clipPath id="make-me-a-hanzi-clip-18">
      <path d="M 1347 436 L 1328 432 L 1303 430 Q 1290 428 1288 425 L 1286 421 L 1288 416 Q 1292 412 1298 408 L 1316 399 Q 1337 396 1344 396 Q 1391 403 1400 405 L 1444 411 L 1495 422 Q 1527 430 1533 432 L 1562 442 Q 1577 446 1580 449 Q 1582 455 1582 458 Q 1582 461 1576.5 466 Q 1571 471 1555 477.5 Q 1539 484 1537.5 484.5 Q 1536 485 1526 485 L 1478 471 L 1444 459 L 1404 449 L 1362 440 L 1347 436 Z" fill="lightgray"></path>
      </clipPath>
      <path clip-path="url(#make-me-a-hanzi-clip-18)" d="M 1292 421 L 1327 414 L 1352 416 L 1531 459 L 1573 455 " fill="none" id="make-me-a-hanzi-animation-18" stroke-dasharray="415 830" stroke-linecap="round"></path>

      <clipPath id="make-me-a-hanzi-clip-19">
      <path d="M 1442 295 L 1462 286 L 1500 275 Q 1504 274 1510 268 Q 1516 246 1499 180 Q 1479 110 1472 90 Q 1465 70 1446 33 Q 1427 -5 1416 -12 Q 1405 -20 1397 -22 Q 1388 -24 1373 -16 L 1354 -8 L 1330 4 Q 1325 7 1322 4 Q 1319 1 1324 -5 L 1338 -23 L 1355 -51 Q 1364 -66 1370 -81 Q 1376 -96 1381 -99 Q 1405 -113 1452 -64 Q 1472 -40 1485 -16 Q 1497 7 1517 63 L 1558 210 Q 1559 215 1572 240 L 1582 257 Q 1594 278 1565 298 Q 1555 310 1544 310 L 1505 312 Q 1484 312 1450 321 C 1421 328 1415 307 1442 295 Z" fill="lightgray"></path>
      </clipPath>
      <path clip-path="url(#make-me-a-hanzi-clip-19)" d="M 1450 300 L 1463 302 L 1523 288 L 1540 279 L 1546 267 L 1517 150 L 1483 47 L 1449 -20 L 1405 -58 L 1378 -44 L 1326 0 " fill="none" id="make-me-a-hanzi-animation-19" stroke-dasharray="696 1392" stroke-linecap="round"></path>

      <clipPath id="make-me-a-hanzi-clip-20">
      <path d="M 1400 405 L 1404 390 L 1404 367 Q 1400 331 1389 300 L 1382 277 L 1358 213 Q 1346 185 1328 153 Q 1298 107 1291 98 L 1260 54 L 1236 26 Q 1227 16 1229 10 Q 1231 8 1239 13 Q 1246 17 1272 32 Q 1290 44 1321 75 Q 1347 103 1377 151 Q 1407 199 1442 295 L 1450 321 L 1456 338 L 1477 370 L 1475 378 Q 1472 381 1468 389 Q 1463 395 1444 411 C 1421 431 1392 434 1400 405 Z" fill="lightgray"></path>
      </clipPath>
      <path clip-path="url(#make-me-a-hanzi-clip-20)" d="M 1408 399 L 1425 389 L 1438 371 L 1415 294 L 1367 177 L 1311 92 L 1233 13 " fill="none" id="make-me-a-hanzi-animation-20" stroke-dasharray="590 1180" stroke-linecap="round"></path>

      <clipPath id="make-me-a-hanzi-clip-21">
      <path d="M 1693 498 L 1751 599 Q 1757 611 1767 618 Q 1782 634 1778.5 638.5 Q 1775 643 1771.5 651.5 Q 1768 660 1748 676 Q 1715 698 1704 694 Q 1695 687 1698 665 Q 1701 643 1674.5 575 Q 1648 507 1633 480 L 1614 443 L 1585 396 Q 1578 381 1579.5 377.5 Q 1581 374 1591 380 L 1614 397 L 1658 446 L 1678 474 L 1693 498 Z" fill="lightgray"></path>
      </clipPath>
      <path clip-path="url(#make-me-a-hanzi-clip-21)" d="M 1709 684 L 1734 639 L 1664 491 L 1585 380 " fill="none" id="make-me-a-hanzi-animation-21" stroke-dasharray="479 958" stroke-linecap="round"></path>

      <clipPath id="make-me-a-hanzi-clip-22">
      <path d="M 1678 474 L 1722 466 Q 1732 464 1757 475 Q 1781 486 1820 494 L 1869 505 Q 1879 507 1902 510 L 1928 514 Q 1943 516 1945 519 Q 1946 522 1945 530 Q 1943 539 1932 543 Q 1920 546 1894 553 Q 1868 560 1846 549 Q 1823 538 1813 536 L 1693 498 C 1664 489 1648 479 1678 474 Z" fill="lightgray"></path>
      </clipPath>
      <path clip-path="url(#make-me-a-hanzi-clip-22)" d="M 1686 477 L 1867 530 L 1938 525 " fill="none" id="make-me-a-hanzi-animation-22" stroke-dasharray="388 776" stroke-linecap="round"></path>

      <clipPath id="make-me-a-hanzi-clip-23">
      <path d="M 1760 243 L 1886 331 Q 1894 338 1914 345 Q 1934 351 1936 361 Q 1936 370 1920 386 L 1902 396 Q 1891 403 1866 415 Q 1841 426 1832 425 Q 1822 424 1791 410 Q 1759 395 1745 392 Q 1739 388 1716 385 Q 1693 381 1668 376 L 1634 370 L 1619 368 Q 1613 365 1611 360 Q 1607 355 1635 341 Q 1662 327 1676 332 Q 1690 336 1692 336 L 1715 345 L 1768 363 L 1797 370 Q 1804 373 1810 371 Q 1822 366 1802 339 L 1752 267 Q 1742 257 1738 252 C 1718 230 1735 226 1760 243 Z" fill="lightgray"></path>
      </clipPath>
      <path clip-path="url(#make-me-a-hanzi-clip-23)" d="M 1619 360 L 1669 353 L 1808 394 L 1826 395 L 1845 385 L 1860 368 L 1847 347 L 1771 267 L 1744 252 " fill="none" id="make-me-a-hanzi-animation-23" stroke-dasharray="552 1104" stroke-linecap="round"></path>

      <clipPath id="make-me-a-hanzi-clip-24">
      <path d="M 1804 189 L 1788 212 Q 1779 224 1760 243 L 1738 252 L 1718 259 Q 1708 263 1699 261.5 Q 1690 260 1690 256 Q 1689 251 1698.5 246 Q 1708 241 1710 239 Q 1712 237 1724.5 227.5 Q 1737 218 1747 204 Q 1753 192 1760 181 L 1770 149 L 1773 122 Q 1777 105 1777 74 Q 1773 -48 1732 -63 Q 1716 -69 1680 -59 L 1649 -50 Q 1639 -47 1634 -52 Q 1631 -56 1638 -62 L 1666 -85 Q 1690 -106 1708 -130 L 1728 -154 Q 1729 -156 1733.5 -163 Q 1738 -170 1749 -170 Q 1760 -170 1771 -163 Q 1782 -158 1799 -130 Q 1816 -102 1822.5 -80 Q 1829 -58 1834.5 -9.5 Q 1840 39 1837.5 74 Q 1835 109 1820 160 L 1804 189 Z" fill="lightgray"></path>
      </clipPath>
      <path clip-path="url(#make-me-a-hanzi-clip-24)" d="M 1698 254 L 1754 225 L 1776 195 L 1795 153 L 1807 88 L 1801 -15 L 1778 -81 L 1754 -108 L 1715 -94 L 1642 -55 " fill="none" id="make-me-a-hanzi-animation-24" stroke-dasharray="674 1348" stroke-linecap="round"></path>

      <clipPath id="make-me-a-hanzi-clip-25">
      <path d="M 1937 216 Q 1928 213 1903 208 L 1855 198 L 1804 189 L 1760 181 L 1706 172 L 1618 156 L 1594 154 Q 1554 147 1584 132 L 1605 120 Q 1618 113 1636 118.5 Q 1654 124 1693 132 L 1770 149 L 1820 160 L 1850 162 Q 1865 164 1889 165 Q 1899 167 1914 167 L 1993 168 Q 2014 169 2019 173 Q 2028 176 2029 182 Q 2034 193 1995 205.5 Q 1956 218 1950 218 L 1937 216 Z" fill="lightgray"></path>
      </clipPath>
      <path clip-path="url(#make-me-a-hanzi-clip-25)" d="M 1585 145 L 1625 136 L 1770 167 L 1947 193 L 2018 184 " fill="none" id="make-me-a-hanzi-animation-25" stroke-dasharray="568 1136" stroke-linecap="round"></path>

</g>
</svg>
